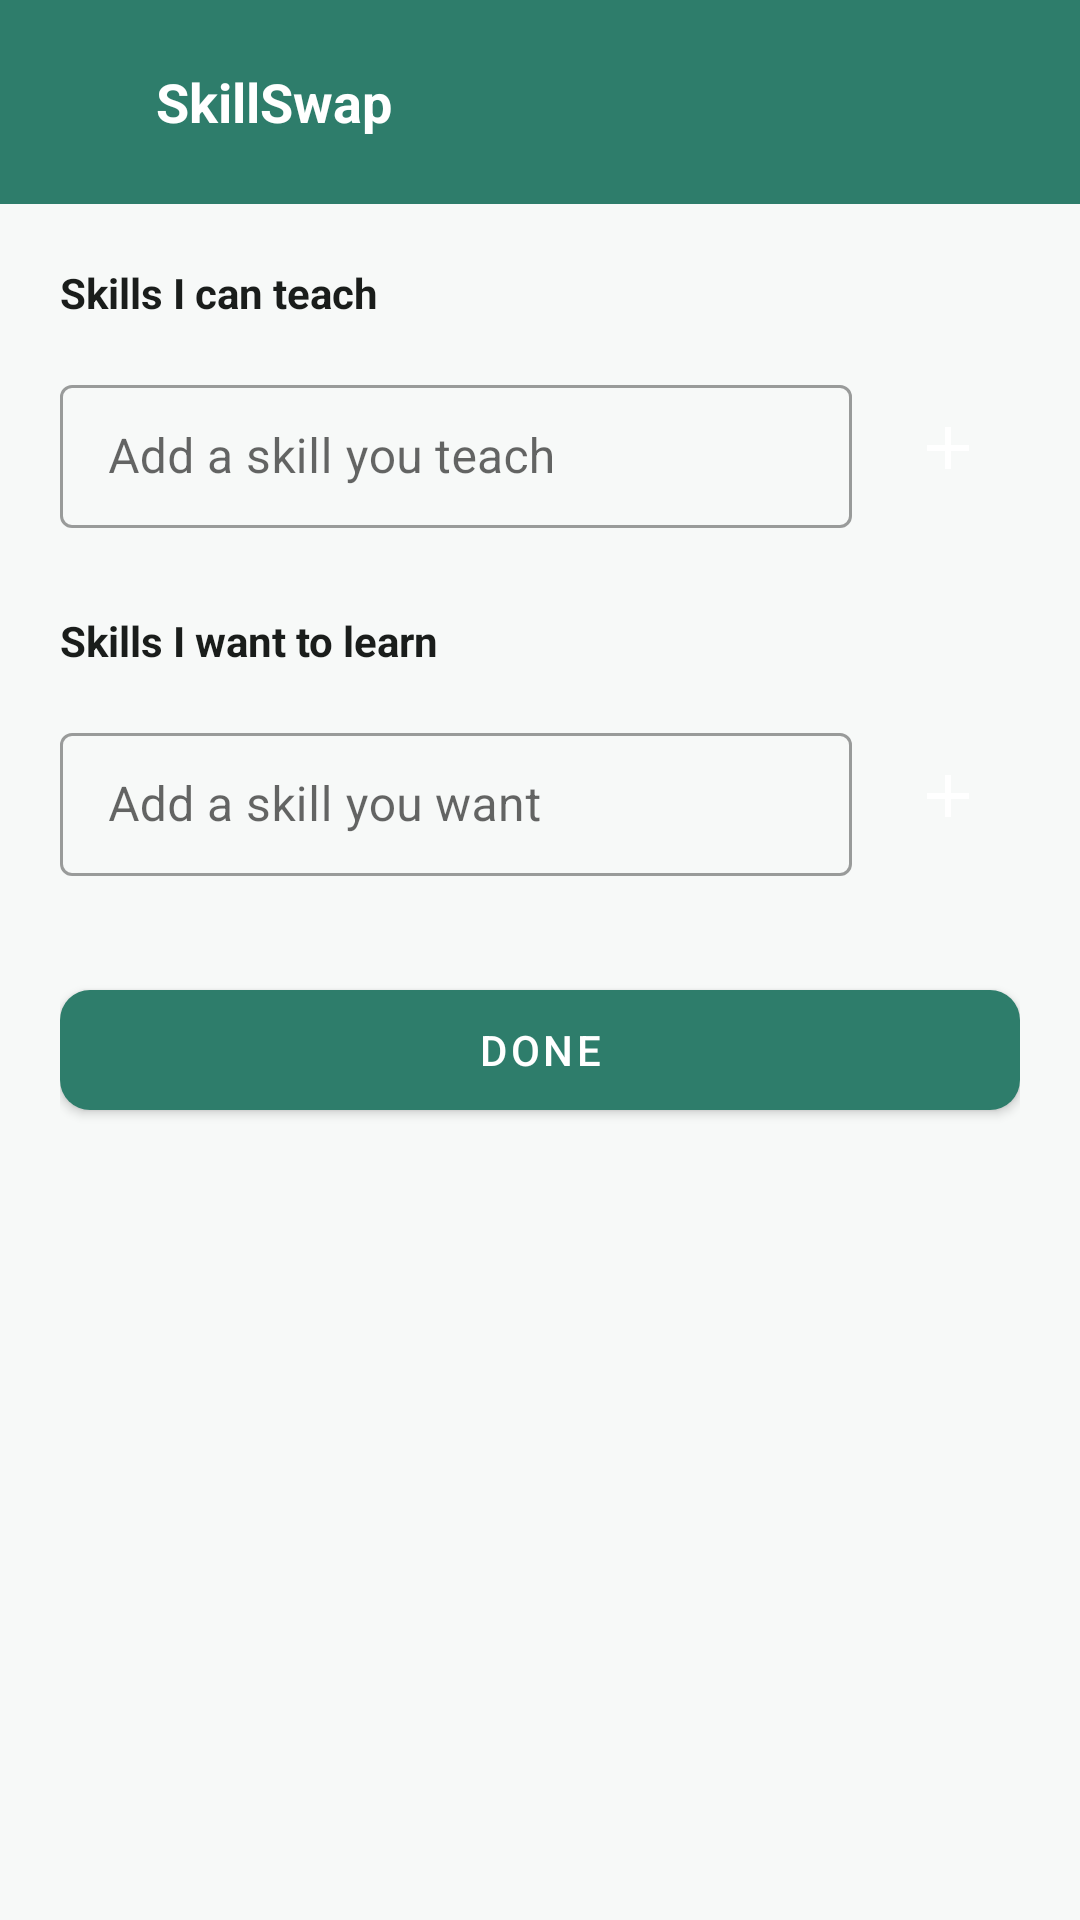

This screen was rendered from an Android layout file. Write that file and the resources it references.
<!-- AndroidManifest.xml: application theme Theme.SkillSwap -->
<!-- res/layout/activity_manage_skills.xml -->
<?xml version="1.0" encoding="utf-8"?>
<LinearLayout xmlns:android="http://schemas.android.com/apk/res/android"
    android:layout_width="match_parent"
    android:layout_height="match_parent"
    android:background="@color/background"
    android:orientation="vertical">

    <include layout="@layout/toolbar_generic" android:id="@+id/toolbarInclude" />

    <ScrollView
        android:layout_width="match_parent"
        android:layout_height="match_parent">

        <LinearLayout
            android:layout_width="match_parent"
            android:layout_height="wrap_content"
            android:orientation="vertical"
            android:padding="20dp">

            <TextView
                android:layout_width="wrap_content"
                android:layout_height="wrap_content"
                android:text="Skills I can teach"
                android:textColor="@color/text_primary"
                android:textStyle="bold" />

            <com.google.android.material.chip.ChipGroup
                android:id="@+id/chipGroupTeach"
                android:layout_width="match_parent"
                android:layout_height="wrap_content"
                android:layout_marginTop="8dp" />

            <LinearLayout
                android:layout_width="match_parent"
                android:layout_height="wrap_content"
                android:layout_marginTop="8dp"
                android:orientation="horizontal">

                <com.google.android.material.textfield.TextInputLayout
                    style="@style/Widget.MaterialComponents.TextInputLayout.OutlinedBox.Dense"
                    android:layout_width="0dp"
                    android:layout_height="wrap_content"
                    android:layout_weight="1"
                    android:hint="Add a skill you teach">

                    <com.google.android.material.textfield.TextInputEditText
                        android:id="@+id/etTeachSkill"
                        android:layout_width="match_parent"
                        android:layout_height="wrap_content"
                        android:inputType="text" />
                </com.google.android.material.textfield.TextInputLayout>

                <ImageButton
                    android:id="@+id/btnAddTeach"
                    android:layout_width="48dp"
                    android:layout_height="48dp"
                    android:layout_gravity="center_vertical"
                    android:layout_marginStart="8dp"
                    android:background="@drawable/bg_rounded_surface"
                    android:backgroundTint="@color/primary"
                    android:src="@drawable/ic_add"
                    android:contentDescription="Add" />
            </LinearLayout>

            <TextView
                android:layout_width="wrap_content"
                android:layout_height="wrap_content"
                android:layout_marginTop="28dp"
                android:text="Skills I want to learn"
                android:textColor="@color/text_primary"
                android:textStyle="bold" />

            <com.google.android.material.chip.ChipGroup
                android:id="@+id/chipGroupWant"
                android:layout_width="match_parent"
                android:layout_height="wrap_content"
                android:layout_marginTop="8dp" />

            <LinearLayout
                android:layout_width="match_parent"
                android:layout_height="wrap_content"
                android:layout_marginTop="8dp"
                android:orientation="horizontal">

                <com.google.android.material.textfield.TextInputLayout
                    style="@style/Widget.MaterialComponents.TextInputLayout.OutlinedBox.Dense"
                    android:layout_width="0dp"
                    android:layout_height="wrap_content"
                    android:layout_weight="1"
                    android:hint="Add a skill you want">

                    <com.google.android.material.textfield.TextInputEditText
                        android:id="@+id/etWantSkill"
                        android:layout_width="match_parent"
                        android:layout_height="wrap_content"
                        android:inputType="text" />
                </com.google.android.material.textfield.TextInputLayout>

                <ImageButton
                    android:id="@+id/btnAddWant"
                    android:layout_width="48dp"
                    android:layout_height="48dp"
                    android:layout_gravity="center_vertical"
                    android:layout_marginStart="8dp"
                    android:background="@drawable/bg_rounded_surface"
                    android:backgroundTint="@color/accent"
                    android:src="@drawable/ic_add"
                    android:contentDescription="Add" />
            </LinearLayout>

            <com.google.android.material.button.MaterialButton
                android:id="@+id/btnDone"
                style="@style/Widget.SkillSwap.Button"
                android:layout_width="match_parent"
                android:layout_height="52dp"
                android:layout_marginTop="32dp"
                android:text="Done"
                android:textColor="@color/white" />

        </LinearLayout>
    </ScrollView>
</LinearLayout>
<!-- res/layout/toolbar_generic.xml (included above) -->
<?xml version="1.0" encoding="utf-8"?>
<LinearLayout xmlns:android="http://schemas.android.com/apk/res/android"
    android:layout_width="match_parent"
    android:layout_height="wrap_content"
    android:background="@color/primary"
    android:gravity="center_vertical"
    android:orientation="horizontal"
    android:paddingStart="4dp"
    android:paddingEnd="16dp"
    android:paddingTop="14dp"
    android:paddingBottom="14dp">

    <ImageButton
        android:id="@+id/btnBack"
        android:layout_width="40dp"
        android:layout_height="40dp"
        android:background="?attr/selectableItemBackgroundBorderless"
        android:src="@drawable/ic_back"
        android:contentDescription="Back" />

    <TextView
        android:id="@+id/tvToolbarTitle"
        android:layout_width="0dp"
        android:layout_height="wrap_content"
        android:layout_weight="1"
        android:layout_marginStart="8dp"
        android:text="SkillSwap"
        android:textColor="@color/white"
        android:textSize="18sp"
        android:textStyle="bold" />

</LinearLayout>
<!-- resources referenced by this layout -->
<resources>
  <color name="accent">#FF8A3D</color>
  <color name="background">#F7F9F8</color>
  <color name="primary">#2E7D6B</color>
  <color name="text_primary">#1A1D1B</color>
  <color name="white">#FFFFFF</color>
  <!-- drawable ic_add (drawable) -->
  <vector xmlns:android="http://schemas.android.com/apk/res/android"
      android:width="24dp" android:height="24dp" android:viewportWidth="24" android:viewportHeight="24">
      <path android:fillColor="#FFFFFFFF" android:pathData="M19,13h-6v6h-2v-6L5,13v-2h6L11,5h2v6h6z"/>
  </vector>
  <style name="Widget.SkillSwap.Button" parent="Widget.MaterialComponents.Button">
          <item name="backgroundTint">@color/primary</item>
          <item name="cornerRadius">10dp</item>
      </style>
  <style name="Theme.SkillSwap" parent="Theme.MaterialComponents.DayNight.NoActionBar">
          <item name="colorPrimary">@color/primary</item>
          <item name="colorPrimaryDark">@color/primary_dark</item>
          <item name="colorAccent">@color/accent</item>
          <item name="colorSecondary">@color/accent</item>
          <item name="android:statusBarColor">@color/primary_dark</item>
          <item name="android:windowBackground">@color/background</item>
          <item name="android:windowLightStatusBar" tools:targetApi="23">false</item>
      </style>
  <color name="primary_dark">#1B5E4F</color>
</resources>
